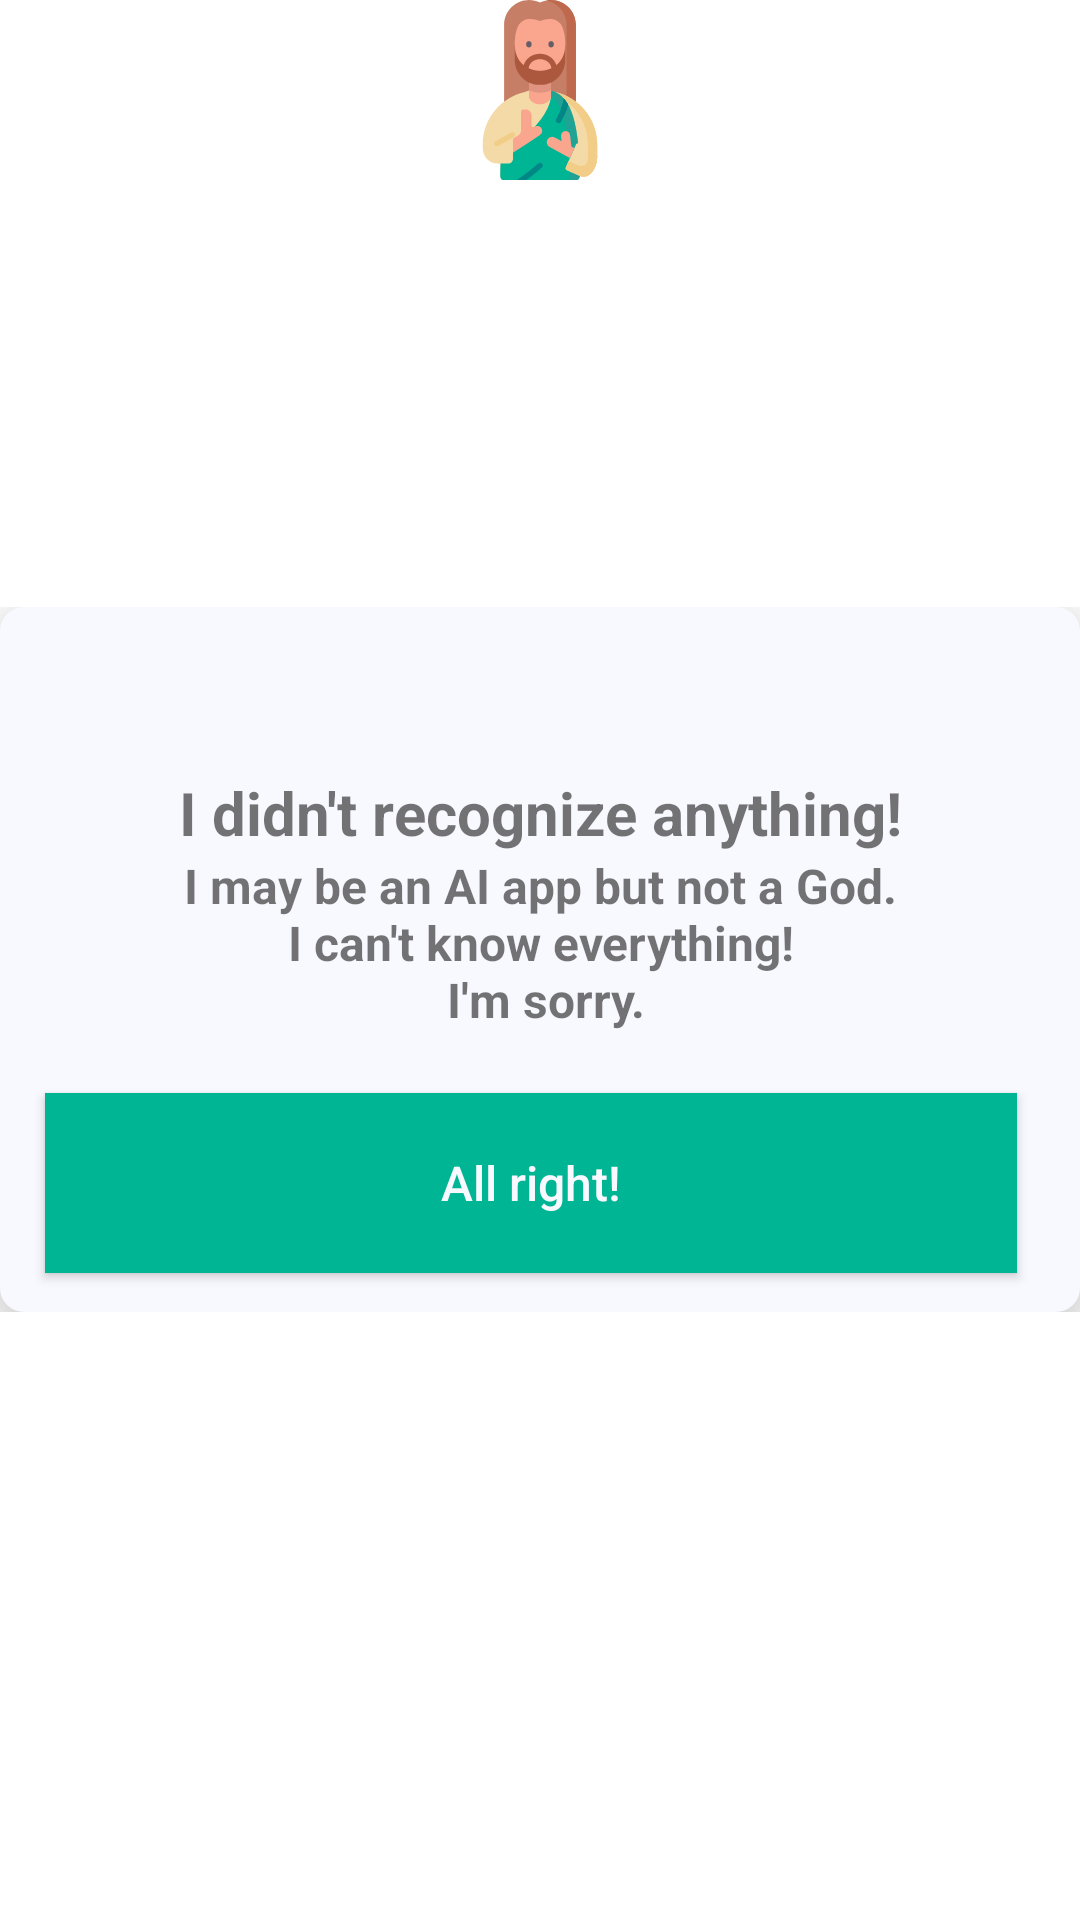

Write the Android layout XML for this screen, with the resource values it uses.
<!-- AndroidManifest.xml: application theme Theme.Imagesician -->
<!-- res/layout/alert_not_found.xml -->
<?xml version="1.0" encoding="utf-8"?>
<FrameLayout xmlns:android="http://schemas.android.com/apk/res/android"
    xmlns:app="http://schemas.android.com/apk/res-auto"
    android:layout_width="350dp"
    android:layout_height="290dp"
    android:layout_gravity="center"
    android:layout_marginLeft="55dp"
    android:layout_marginRight="55dp"
    android:gravity="center">

    <LinearLayout
        android:layout_width="match_parent"
        android:layout_height="wrap_content"
        android:layout_gravity="center_vertical"
        android:gravity="center_vertical"
        android:orientation="vertical">

        <androidx.constraintlayout.widget.ConstraintLayout
            android:layout_width="match_parent"
            android:layout_height="235dp"
            android:layout_gravity="center"
            android:background="@drawable/shape_alert_layout"
            android:elevation="15dp"
            android:padding="5dp">

            <TextView
                android:id="@+id/textView_AlertShopWarning_Title"
                android:layout_width="wrap_content"
                android:layout_height="wrap_content"
                android:layout_gravity="center_horizontal"
                android:layout_marginTop="50dp"
                android:gravity="center"
                android:text="@string/i_didn_t_recognize_anything"
                android:textSize="20sp"
                android:textStyle="bold"
                app:layout_constraintEnd_toEndOf="parent"
                app:layout_constraintHorizontal_bias="0.501"
                app:layout_constraintStart_toStartOf="parent"
                app:layout_constraintTop_toTopOf="parent" />

            <TextView
                android:id="@+id/textView_AlertShopWarning_Desc"
                android:layout_width="0dp"
                android:layout_height="wrap_content"
                android:layout_gravity="center"
                android:layout_marginStart="8dp"
                android:layout_marginEnd="8dp"
                android:gravity="center"
                android:text="@string/i_may_be_an_ai_app_but_not_a_god_n_i_can_t_know_everything_n_i_m_sorry"
                android:textSize="16sp"
                android:textStyle="bold"
                app:layout_constraintEnd_toEndOf="parent"
                app:layout_constraintStart_toStartOf="parent"
                app:layout_constraintTop_toBottomOf="@+id/textView_AlertShopWarning_Title" />

            <com.google.android.material.button.MaterialButton
                android:id="@+id/btn_AlertTextWarning_Dismiss"
                style="@style/Widget.AppCompat.Button"
                android:layout_width="324dp"
                android:layout_height="60dp"
                android:layout_marginTop="24dp"
                android:layout_marginBottom="8dp"
                android:src="@android:color/transparent"
                android:text="@string/txt_all_right"
                android:textAllCaps="false"
                android:textSize="16sp"
                app:backgroundTint="@null"
                app:iconGravity="textStart"
                app:iconPadding="10dp"
                app:layout_constraintBottom_toBottomOf="parent"
                app:layout_constraintEnd_toEndOf="parent"
                app:layout_constraintHorizontal_bias="0.384"
                app:layout_constraintStart_toStartOf="parent"
                app:layout_constraintVertical_bias="0.064"
                android:background="@color/colorPrimary"/>

        </androidx.constraintlayout.widget.ConstraintLayout>

    </LinearLayout>

    <FrameLayout
        android:layout_width="wrap_content"
        android:layout_height="wrap_content"
        android:layout_gravity="center_horizontal"
        android:layout_marginTop="0dp">

        <ImageView
            android:layout_width="60dp"
            android:layout_height="60dp"
            android:src="@drawable/ic_jesus_error_message" />
    </FrameLayout>

</FrameLayout>
<!-- resources referenced by this layout -->
<resources>
  <color name="colorPrimary">#00B594</color>
  <!-- drawable ic_jesus_error_message: vector/xml drawable (drawable, 7284 chars, omitted) -->
  <!-- drawable shape_alert_layout (drawable) -->
  <?xml version="1.0" encoding="UTF-8"?>
  <shape xmlns:android="http://schemas.android.com/apk/res/android">
      <solid android:color="@color/colorBackground"/>
      <corners android:radius="8dp"/>
  </shape>
  <string name="i_didn_t_recognize_anything">I didn\'t recognize anything!</string>
  <string name="i_may_be_an_ai_app_but_not_a_god_n_i_can_t_know_everything_n_i_m_sorry">I may be an AI app but not a God.\n I can\'t know everything! \n I\'m sorry.</string>
  <string name="txt_all_right">All right!</string>
  <style name="Theme.Imagesician" parent="Theme.MaterialComponents.Light.NoActionBar">
          
          <item name="colorPrimary">@color/colorPrimary</item>
          <item name="colorPrimaryVariant">@color/colorPrimaryDark</item>
          <item name="colorOnPrimary">@color/colorBackground</item>
          
          <item name="colorSecondary">@color/colorPrimary</item>
          <item name="colorSecondaryVariant">@color/colorPrimaryDark</item>
          <item name="colorOnSecondary">@color/colorBackground</item>
          
          <item name="android:statusBarColor">@color/colorBackground</item>
          <item name="android:windowLightStatusBar">true</item>
          <item name="android:windowLightNavigationBar">true</item>
      </style>
  <color name="colorBackground">#f8f8ff</color>
  <color name="colorPrimaryDark">#FF018786</color>
</resources>
